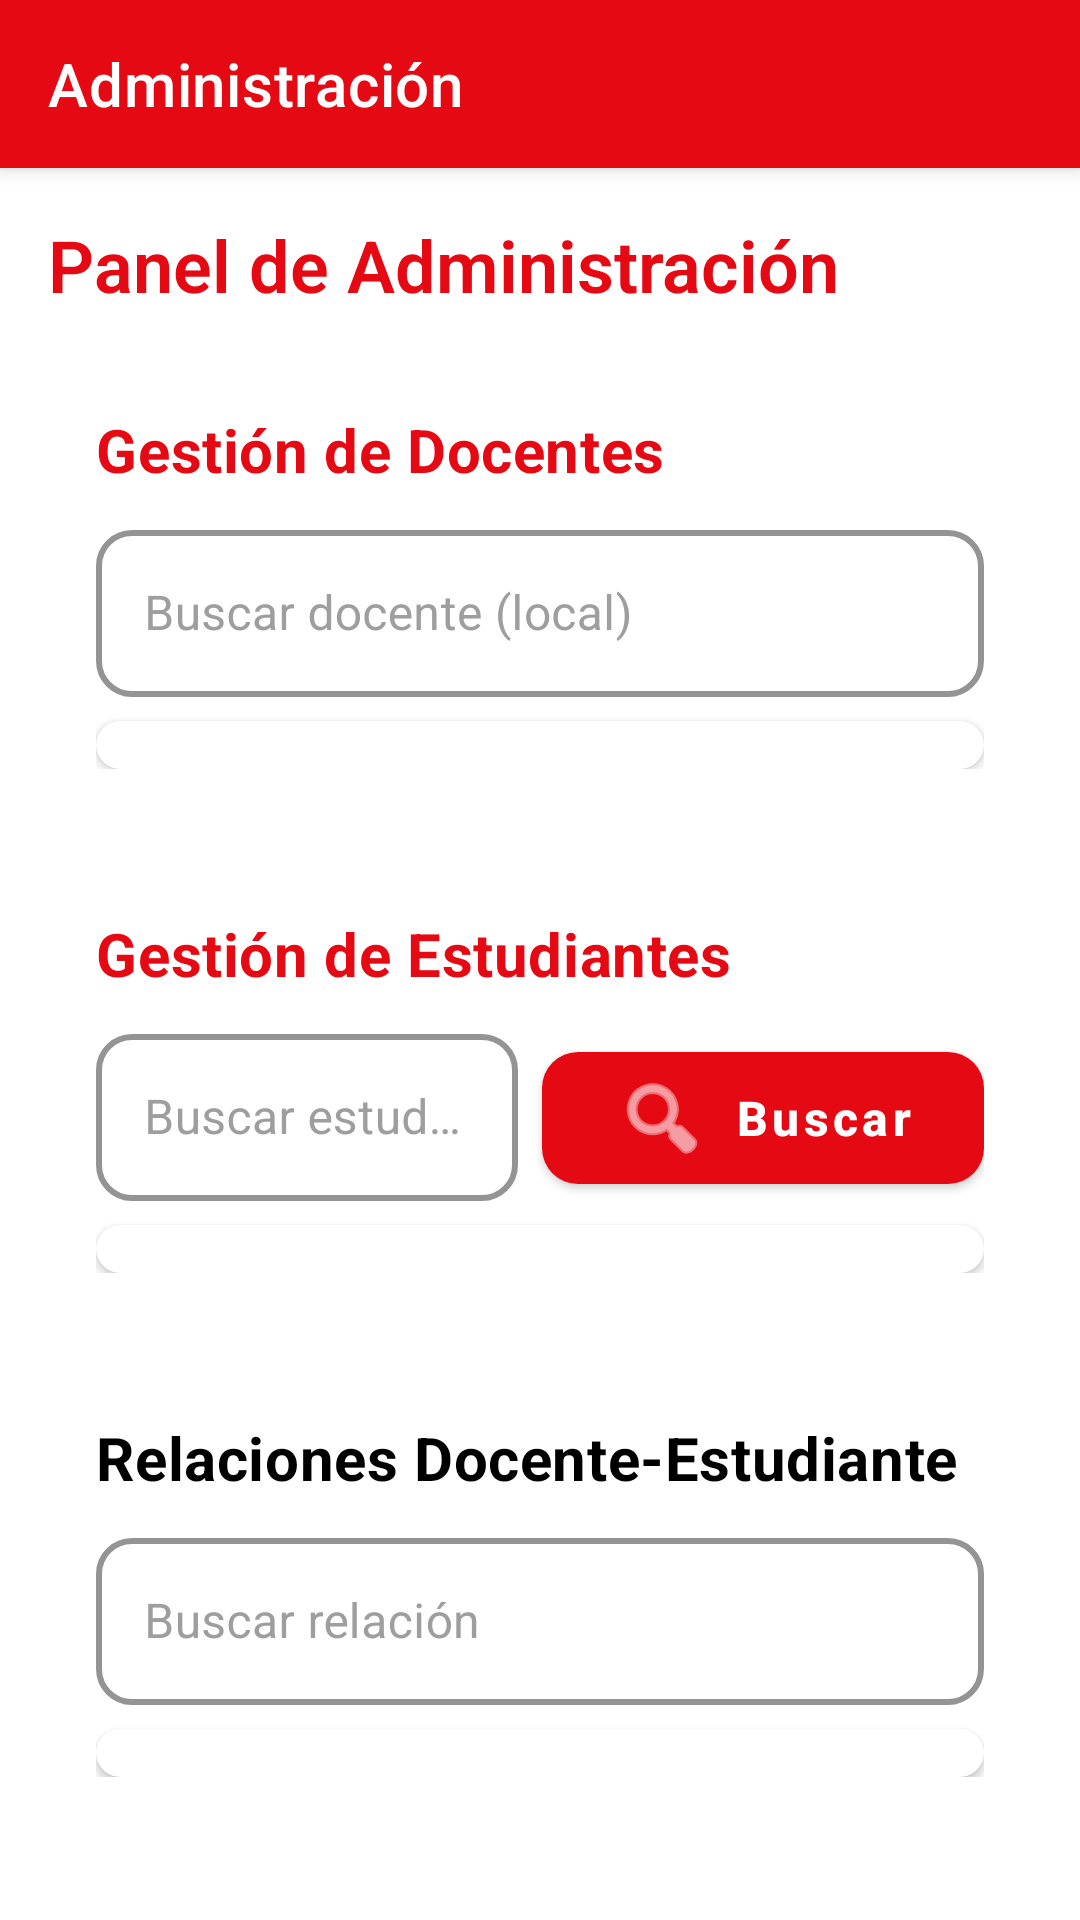

Write the Android layout XML for this screen, with the resource values it uses.
<!-- AndroidManifest.xml: application theme Theme.Ensenando -->
<!-- res/layout/fragment_admin.xml -->
<?xml version="1.0" encoding="utf-8"?>
<androidx.coordinatorlayout.widget.CoordinatorLayout xmlns:android="http://schemas.android.com/apk/res/android"
    xmlns:app="http://schemas.android.com/apk/res-auto"
    xmlns:tools="http://schemas.android.com/tools"
    android:layout_width="match_parent"
    android:layout_height="match_parent"
    android:background="?android:attr/colorBackground">

    <com.google.android.material.appbar.AppBarLayout
        android:layout_width="match_parent"
        android:layout_height="wrap_content"
        android:theme="@style/Theme.Ensenando">

        <com.google.android.material.appbar.MaterialToolbar
            android:id="@+id/toolbar"
            android:layout_width="match_parent"
            android:layout_height="?attr/actionBarSize"
            android:background="@color/streaming_red"
            android:elevation="0dp"
            app:title="Administración"
            app:titleTextColor="@color/white" />
    </com.google.android.material.appbar.AppBarLayout>

    <androidx.core.widget.NestedScrollView
        android:layout_width="match_parent"
        android:layout_height="match_parent"
        app:layout_behavior="@string/appbar_scrolling_view_behavior">

        <LinearLayout
            android:layout_width="match_parent"
            android:layout_height="wrap_content"
            android:orientation="vertical"
            android:padding="16dp">

            <TextView
                android:layout_width="wrap_content"
                android:layout_height="wrap_content"
                android:text="Panel de Administración"
                android:textAppearance="@style/TextAppearance.Headline2"
                android:textColor="?attr/colorPrimary" />

            
            <com.google.android.material.card.MaterialCardView
                android:layout_width="match_parent"
                android:layout_height="wrap_content"
                android:layout_marginTop="16dp"
                android:background="@drawable/bg_card_3d"
                app:cardCornerRadius="18dp"
                app:cardElevation="0dp"
                app:strokeWidth="0dp">

                <LinearLayout
                    android:layout_width="match_parent"
                    android:layout_height="wrap_content"
                    android:orientation="vertical"
                    android:padding="16dp">

                    <TextView
                        android:layout_width="wrap_content"
                        android:layout_height="wrap_content"
                        android:text="Gestión de Docentes"
                        android:textAppearance="@style/TextAppearance.Headline3"
                        android:textColor="?attr/colorPrimary" />

                    <com.google.android.material.textfield.TextInputLayout
                        android:id="@+id/tilBuscarDocente"
                        style="@style/Widget.Ensenando.TextInputLayout.OutlinedBox"
                        android:layout_width="match_parent"
                        android:layout_height="wrap_content"
                        android:layout_marginTop="8dp"
                        android:hint="Buscar docente (local)">

                        <com.google.android.material.textfield.TextInputEditText
                            android:id="@+id/etBuscarDocente"
                            android:layout_width="match_parent"
                            android:layout_height="wrap_content"
                            android:inputType="text" />
                    </com.google.android.material.textfield.TextInputLayout>

                    
                    <com.google.android.material.card.MaterialCardView
                        android:layout_width="match_parent"
                        android:layout_height="wrap_content"
                        android:layout_marginTop="8dp"
                        android:maxHeight="400dp"
                        app:cardCornerRadius="12dp"
                        app:cardElevation="2dp">
                        
                        <androidx.recyclerview.widget.RecyclerView
                            android:id="@+id/rvDocentes"
                            android:layout_width="match_parent"
                            android:layout_height="wrap_content"
                            android:padding="8dp"
                            android:nestedScrollingEnabled="false"
                            tools:listitem="@layout/item_docente_admin" />
                    </com.google.android.material.card.MaterialCardView>

                </LinearLayout>
            </com.google.android.material.card.MaterialCardView>

            
            <com.google.android.material.card.MaterialCardView
                android:layout_width="match_parent"
                android:layout_height="wrap_content"
                android:layout_marginTop="16dp"
                android:background="@drawable/bg_card_3d"
                app:cardCornerRadius="18dp"
            app:cardElevation="0dp"
                app:strokeWidth="0dp">

                <LinearLayout
                    android:layout_width="match_parent"
                    android:layout_height="wrap_content"
                    android:orientation="vertical"
                    android:padding="16dp">

                    <TextView
                        android:layout_width="wrap_content"
                        android:layout_height="wrap_content"
                        android:text="Gestión de Estudiantes"
                        android:textAppearance="@style/TextAppearance.Headline3"
                        android:textColor="?attr/colorPrimary" />

                    <LinearLayout
                        android:layout_width="match_parent"
                        android:layout_height="wrap_content"
                        android:layout_marginTop="8dp"
                        android:orientation="horizontal">
                        
                        <com.google.android.material.textfield.TextInputLayout
                            android:id="@+id/tilBuscarEstudiante"
                            style="@style/Widget.Ensenando.TextInputLayout.OutlinedBox"
                            android:layout_width="0dp"
                            android:layout_height="wrap_content"
                            android:layout_weight="1"
                            android:layout_marginEnd="8dp"
                            android:hint="Buscar estudiante">

                            <com.google.android.material.textfield.TextInputEditText
                                android:id="@+id/etBuscarEstudiante"
                                android:layout_width="match_parent"
                                android:layout_height="wrap_content"
                                android:inputType="text" />
                        </com.google.android.material.textfield.TextInputLayout>
                        
                        
                        <com.google.android.material.button.MaterialButton
                            android:id="@+id/btnBuscarEstudiante"
                            style="@style/Widget.Ensenando.Button.Primary"
                            android:layout_width="wrap_content"
                            android:layout_height="wrap_content"
                            android:text="Buscar"
                            app:icon="@android:drawable/ic_menu_search" />
                    </LinearLayout>

                    
                    <com.google.android.material.card.MaterialCardView
                        android:layout_width="match_parent"
                        android:layout_height="wrap_content"
                        android:layout_marginTop="8dp"
                        android:maxHeight="400dp"
                        app:cardCornerRadius="12dp"
                        app:cardElevation="2dp">
                        
                        <androidx.recyclerview.widget.RecyclerView
                            android:id="@+id/rvEstudiantes"
                            android:layout_width="match_parent"
                            android:layout_height="wrap_content"
                            android:padding="8dp"
                            android:nestedScrollingEnabled="false"
                            tools:listitem="@layout/item_estudiante_admin" />
                    </com.google.android.material.card.MaterialCardView>

                </LinearLayout>
            </com.google.android.material.card.MaterialCardView>

            
            <com.google.android.material.card.MaterialCardView
                android:layout_width="match_parent"
                android:layout_height="wrap_content"
                android:layout_marginTop="16dp"
                android:background="@drawable/bg_card_3d"
                app:cardCornerRadius="18dp"
            app:cardElevation="0dp"
                app:strokeWidth="0dp">

                <LinearLayout
                    android:layout_width="match_parent"
                    android:layout_height="wrap_content"
                    android:orientation="vertical"
                    android:padding="16dp">

                    <TextView
                        android:layout_width="wrap_content"
                        android:layout_height="wrap_content"
                        android:text="Relaciones Docente-Estudiante"
                        android:textAppearance="@style/TextAppearance.Headline3"
                        android:textColor="?attr/colorOnSurface" />

                    <com.google.android.material.textfield.TextInputLayout
                        android:id="@+id/tilBuscarRelacion"
                        style="@style/Widget.Ensenando.TextInputLayout.OutlinedBox"
                        android:layout_width="match_parent"
                        android:layout_height="wrap_content"
                        android:layout_marginTop="8dp"
                        android:hint="Buscar relación">

                        <com.google.android.material.textfield.TextInputEditText
                            android:id="@+id/etBuscarRelacion"
                            android:layout_width="match_parent"
                            android:layout_height="wrap_content"
                            android:inputType="text" />
                    </com.google.android.material.textfield.TextInputLayout>

                    
                    <com.google.android.material.card.MaterialCardView
                        android:layout_width="match_parent"
                        android:layout_height="wrap_content"
                        android:layout_marginTop="8dp"
                        android:maxHeight="400dp"
                        app:cardCornerRadius="12dp"
                        app:cardElevation="2dp">
                        
                        <androidx.recyclerview.widget.RecyclerView
                            android:id="@+id/rvRelaciones"
                            android:layout_width="match_parent"
                            android:layout_height="wrap_content"
                            android:padding="8dp"
                            android:nestedScrollingEnabled="false"
                            tools:listitem="@layout/item_relacion_admin" />
                    </com.google.android.material.card.MaterialCardView>

                </LinearLayout>
            </com.google.android.material.card.MaterialCardView>

        </LinearLayout>
    </androidx.core.widget.NestedScrollView>

</androidx.coordinatorlayout.widget.CoordinatorLayout>
<!-- res/layout/item_docente_admin.xml (included above) -->
<?xml version="1.0" encoding="utf-8"?>
<com.google.android.material.card.MaterialCardView xmlns:android="http://schemas.android.com/apk/res/android"
    xmlns:app="http://schemas.android.com/apk/res-auto"
    android:layout_width="match_parent"
    android:layout_height="wrap_content"
    android:layout_margin="6dp"
    android:background="@drawable/bg_card_shadow"
    app:cardCornerRadius="14dp"
    app:cardElevation="0dp"
    app:strokeWidth="0dp">

    <LinearLayout
        android:layout_width="match_parent"
        android:layout_height="wrap_content"
        android:orientation="horizontal"
        android:padding="16dp">

        <LinearLayout
            android:layout_width="0dp"
            android:layout_height="wrap_content"
            android:layout_weight="1"
            android:orientation="vertical">

            <TextView
                android:id="@+id/tvDocenteNombre"
                android:layout_width="wrap_content"
                android:layout_height="wrap_content"
                android:text="Nombre del Docente"
                android:textAppearance="@style/TextAppearance.Body1"
                android:textColor="?attr/colorOnSurface"
                android:textStyle="bold" />

            <TextView
                android:id="@+id/tvDocenteCorreo"
                android:layout_width="wrap_content"
                android:layout_height="wrap_content"
                android:layout_marginTop="4dp"
                android:text="correo@example.com"
                android:textAppearance="@style/TextAppearance.Body2"
                android:textColor="?attr/colorOnSurface" />
        </LinearLayout>

        <com.google.android.material.button.MaterialButton
            android:id="@+id/btnVerReporte"
            style="@style/Widget.Ensenando.Button.Text"
            android:layout_width="wrap_content"
            android:layout_height="wrap_content"
            android:text="Ver Reporte" />
    </LinearLayout>
</com.google.android.material.card.MaterialCardView>
<!-- res/layout/item_estudiante_admin.xml (included above) -->
<?xml version="1.0" encoding="utf-8"?>
<com.google.android.material.card.MaterialCardView xmlns:android="http://schemas.android.com/apk/res/android"
    xmlns:app="http://schemas.android.com/apk/res-auto"
    android:layout_width="match_parent"
    android:layout_height="wrap_content"
    android:layout_margin="6dp"
    android:background="@drawable/bg_card_shadow"
    app:cardCornerRadius="14dp"
    app:cardElevation="0dp"
    app:strokeWidth="0dp">

    <LinearLayout
        android:layout_width="match_parent"
        android:layout_height="wrap_content"
        android:orientation="vertical"
        android:padding="16dp">

        <LinearLayout
            android:layout_width="match_parent"
            android:layout_height="wrap_content"
            android:orientation="horizontal">

            <LinearLayout
                android:layout_width="0dp"
                android:layout_height="wrap_content"
                android:layout_weight="1"
                android:orientation="vertical">

                <TextView
                    android:id="@+id/tvEstudianteNombre"
                    android:layout_width="wrap_content"
                    android:layout_height="wrap_content"
                    android:text="Nombre del Estudiante"
                    android:textAppearance="@style/TextAppearance.Body1"
                    android:textColor="?attr/colorOnSurface"
                    android:textStyle="bold" />

                <TextView
                    android:id="@+id/tvEstudianteCorreo"
                    android:layout_width="wrap_content"
                    android:layout_height="wrap_content"
                    android:layout_marginTop="4dp"
                    android:text="correo@example.com"
                    android:textAppearance="@style/TextAppearance.Body2"
                    android:textColor="?attr/colorOnSurface" />

                <TextView
                    android:id="@+id/tvEstadisticas"
                    android:layout_width="wrap_content"
                    android:layout_height="wrap_content"
                    android:layout_marginTop="4dp"
                    android:text="0 gestos aprendidos"
                    android:textAppearance="@style/TextAppearance.Body2"
                    android:textColor="?attr/colorOnSurface" />
            </LinearLayout>

        </LinearLayout>

        
        <com.google.android.material.button.MaterialButton
            android:id="@+id/btnVerReporte"
            style="@style/Widget.Ensenando.Button.Secondary"
            android:layout_width="match_parent"
            android:layout_height="48dp"
            android:layout_marginTop="12dp"
            android:text="Ver Reporte"
            android:textSize="12sp" />

    </LinearLayout>
</com.google.android.material.card.MaterialCardView>
<!-- res/layout/item_relacion_admin.xml (included above) -->
<?xml version="1.0" encoding="utf-8"?>
<com.google.android.material.card.MaterialCardView xmlns:android="http://schemas.android.com/apk/res/android"
    xmlns:app="http://schemas.android.com/apk/res-auto"
    android:layout_width="match_parent"
    android:layout_height="wrap_content"
    android:layout_margin="6dp"
    android:background="@drawable/bg_card_shadow"
    app:cardCornerRadius="14dp"
    app:cardElevation="0dp"
    app:strokeWidth="0dp">

    <LinearLayout
        android:layout_width="match_parent"
        android:layout_height="wrap_content"
        android:orientation="horizontal"
        android:padding="16dp">

        <LinearLayout
            android:layout_width="0dp"
            android:layout_height="wrap_content"
            android:layout_weight="1"
            android:orientation="vertical">

            <TextView
                android:id="@+id/tvDocenteNombre"
                android:layout_width="wrap_content"
                android:layout_height="wrap_content"
                android:text="Docente: Nombre"
                android:textAppearance="@style/TextAppearance.Body1"
                android:textColor="?attr/colorOnSurface"
                android:textStyle="bold" />

            <TextView
                android:id="@+id/tvEstudianteNombre"
                android:layout_width="wrap_content"
                android:layout_height="wrap_content"
                android:layout_marginTop="4dp"
                android:text="Estudiante: Nombre"
                android:textAppearance="@style/TextAppearance.Body1"
                android:textColor="?attr/colorOnSurface"
                android:textStyle="bold" />

            <TextView
                android:id="@+id/tvEstado"
                android:layout_width="wrap_content"
                android:layout_height="wrap_content"
                android:layout_marginTop="4dp"
                android:text="Estado: Aceptado"
                android:textAppearance="@style/TextAppearance.Body2"
                android:textColor="?attr/colorOnSurface" />
        </LinearLayout>

        <com.google.android.material.button.MaterialButton
            android:id="@+id/btnEliminar"
            style="@style/Widget.Ensenando.Button.Text"
            android:layout_width="wrap_content"
            android:layout_height="wrap_content"
            android:text="Eliminar"
            android:textColor="@color/accent_error" />

    </LinearLayout>
</com.google.android.material.card.MaterialCardView>
<!-- resources referenced by this layout -->
<resources>
  <color name="accent_error">#D32F2F</color>
  <color name="streaming_red">#E50914</color>
  <color name="white">#FFFFFF</color>
  <style name="TextAppearance.Body1" parent="TextAppearance.MaterialComponents.Body1">
          <item name="android:textSize">16sp</item>
          <item name="android:textStyle">normal</item>
          <item name="android:textColor">@color/text_primary_light</item>
          <item name="android:letterSpacing">0.01</item>
      </style>
  <style name="TextAppearance.Body2" parent="TextAppearance.MaterialComponents.Body2">
          <item name="android:textSize">14sp</item>
          <item name="android:textStyle">normal</item>
          <item name="android:textColor">@color/text_secondary_light</item>
          <item name="android:letterSpacing">0.01</item>
      </style>
  <style name="TextAppearance.Headline2" parent="TextAppearance.MaterialComponents.Headline2">
          <item name="android:textSize">24sp</item>
          <item name="android:textStyle">bold</item>
          <item name="android:textColor">@color/text_primary_light</item>
          <item name="android:letterSpacing">0</item>
      </style>
  <style name="TextAppearance.Headline3" parent="TextAppearance.MaterialComponents.Headline3">
          <item name="android:textSize">20sp</item>
          <item name="android:textStyle">bold</item>
          <item name="android:textColor">@color/text_primary_light</item>
          <item name="android:letterSpacing">0.01</item>
      </style>
  <style name="Theme.Ensenando" parent="Base.Theme.Ensenando" />
  <style name="Widget.Ensenando.Button.Primary" parent="Widget.MaterialComponents.Button">
          <item name="android:layout_height">56dp</item>
          <item name="android:minHeight">56dp</item>
          <item name="android:paddingStart">24dp</item>
          <item name="android:paddingEnd">24dp</item>
          <item name="cornerRadius">12dp</item>
          <item name="android:textAllCaps">false</item>
          <item name="android:textSize">16sp</item>
          <item name="android:textStyle">bold</item>
          <item name="android:textColor">@color/white</item>
          <item name="backgroundTint">@color/streaming_red</item>
          <item name="android:elevation">4dp</item>
      </style>
  <style name="Widget.Ensenando.Button.Text" parent="Widget.MaterialComponents.Button.TextButton">
          <item name="android:layout_height">48dp</item>
          <item name="android:minHeight">48dp</item>
          <item name="android:paddingStart">16dp</item>
          <item name="android:paddingEnd">16dp</item>
          <item name="android:textAllCaps">false</item>
          <item name="android:textSize">14sp</item>
          <item name="android:textStyle">bold</item>
          <item name="android:textColor">@color/streaming_red</item>
          <item name="android:elevation">0dp</item>
      </style>
  <color name="text_primary_light">#000000</color>
  <color name="text_secondary_light">#424242</color>
  <color name="border_light">#BDBDBD</color>
  <color name="card_background_light">#FFFFFF</color>
  <color name="text_hint_light">#9E9E9E</color>
  <color name="streaming_red_dark">#B20710</color>
  <color name="uleam_primary">#1E88E5</color>
  <color name="uleam_primary_dark">#1565C0</color>
  <color name="background_primary_light">#FFFFFF</color>
  <color name="surface_light">#FFFFFF</color>
  <color name="surface_variant_light">#F5F5F5</color>
</resources>
